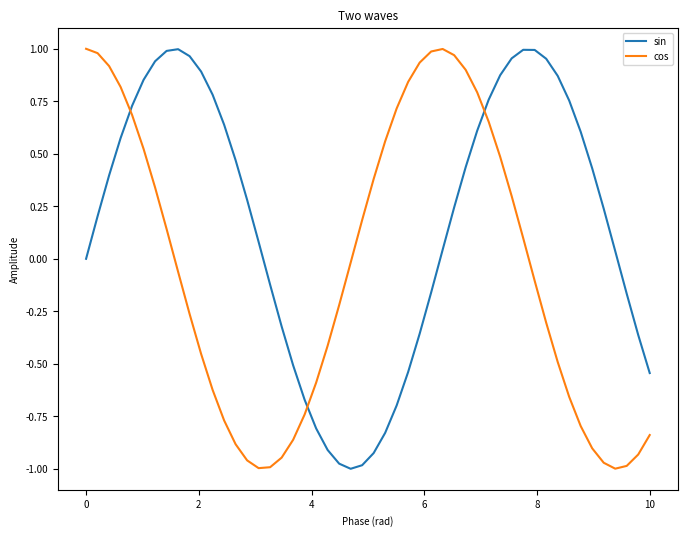

Recreate this plot in Python.
import numpy as np
import matplotlib as mpl
import matplotlib.pyplot as plt

mpl.rcParams['font.size'] = 7

x = np.linspace(0, 10, 50)
fig, ax = plt.subplots(figsize=(8, 6))
ax.plot(x, np.sin(x), label='sin')
ax.plot(x, np.cos(x), label='cos')
ax.set_xlabel('Phase (rad)')
ax.set_ylabel('Amplitude')
ax.set_title('Two waves')
ax.legend()
fig.savefig('wave.png', dpi=300)
